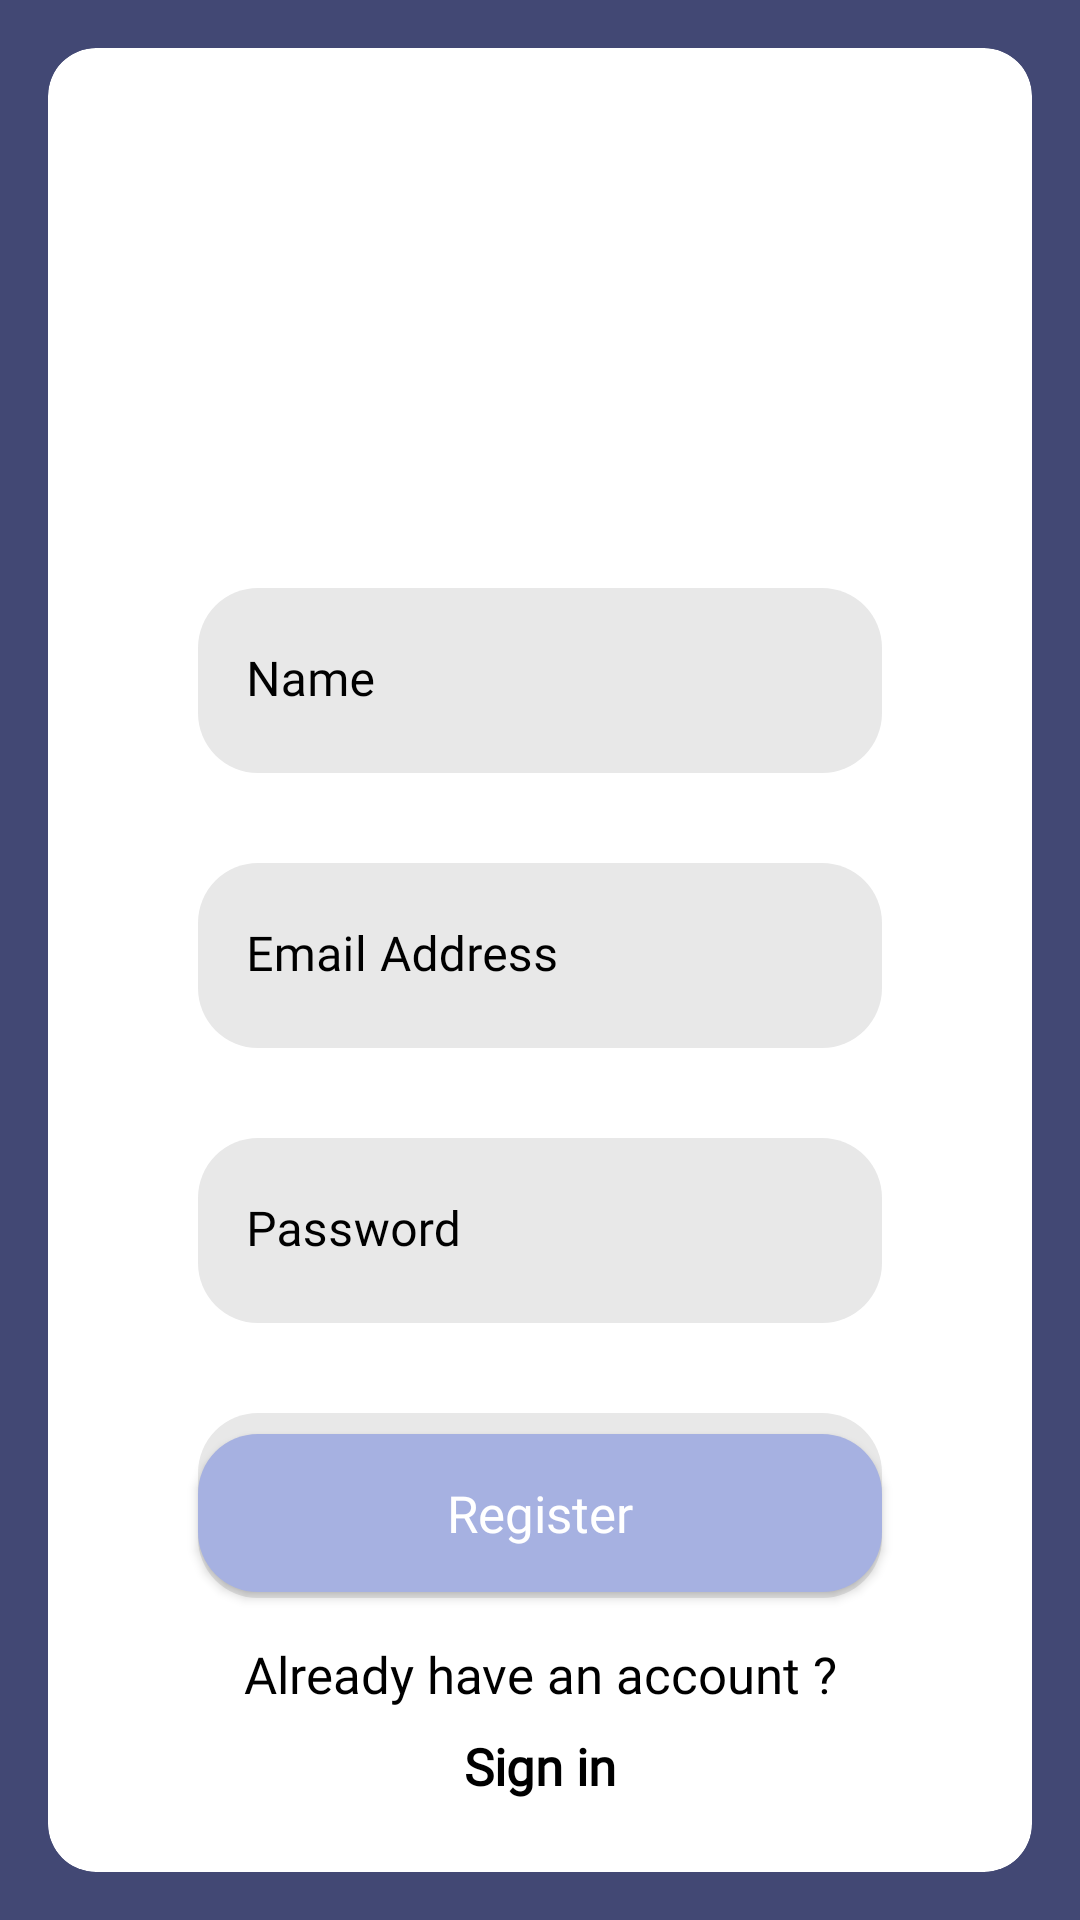

The Android layout XML behind this screen, and the referenced resources:
<!-- AndroidManifest.xml: application theme Theme.DeliveryApp -->
<!-- res/layout/fragment_register.xml -->
<?xml version="1.0" encoding="utf-8"?>
<androidx.constraintlayout.widget.ConstraintLayout xmlns:android="http://schemas.android.com/apk/res/android"
    android:layout_width="match_parent"
    android:layout_height="match_parent"
    android:background="@color/primary_dark"
    xmlns:app="http://schemas.android.com/apk/res-auto">

    <androidx.cardview.widget.CardView
        android:id="@+id/registerCardView"
        app:cardBackgroundColor="@color/white"
        android:layout_width="match_parent"
        android:layout_height="match_parent"
        app:cardCornerRadius="16dp"
        android:layout_margin="16dp">


        <androidx.constraintlayout.widget.ConstraintLayout
            android:layout_width="match_parent"
            android:layout_height="match_parent">


            <ImageView
                android:id="@+id/registerImageView"
                android:layout_width="120sp"
                android:layout_height="120sp"
                android:layout_marginTop="30dp"
                android:contentDescription="@string/login_image"
                android:scaleType="centerInside"
                android:src="@drawable/user"
                app:layout_constraintEnd_toEndOf="parent"
                app:layout_constraintStart_toStartOf="parent"
                app:layout_constraintTop_toTopOf="parent" />

            <com.google.android.material.textfield.TextInputLayout
                android:id="@+id/registerNameEditText"
                android:layout_width="match_parent"
                android:layout_height="wrap_content"
                app:boxStrokeWidth="0dp"
                app:boxStrokeWidthFocused="0dp"
                android:layout_marginTop="30sp"
                android:textColorHint="@color/black"
                app:layout_constraintEnd_toEndOf="parent"
                app:layout_constraintStart_toStartOf="parent"
                app:layout_constraintTop_toBottomOf="@+id/registerImageView">

                <com.google.android.material.textfield.TextInputEditText
                    android:layout_width="match_parent"
                    android:layout_height="wrap_content"
                    android:layout_marginHorizontal="50sp"
                    android:background="@drawable/login_button_background"
                    android:backgroundTint="#E8E8E8"
                    android:fontFamily="@font/ubuntu"
                    android:hint="@string/name"
                    android:textColor="@color/black"
                    android:inputType="textPersonName"
                    android:padding="20dp" />
            </com.google.android.material.textfield.TextInputLayout>

            <com.google.android.material.textfield.TextInputLayout
                android:id="@+id/registerEmailEditText"
                android:layout_width="match_parent"
                android:layout_height="wrap_content"
                app:boxStrokeWidth="0dp"
                app:boxStrokeWidthFocused="0dp"
                android:layout_marginTop="30sp"
                android:textColorHint="@color/black"
                app:layout_constraintEnd_toEndOf="parent"
                app:layout_constraintStart_toStartOf="parent"
                app:layout_constraintTop_toBottomOf="@+id/registerNameEditText">

                <com.google.android.material.textfield.TextInputEditText
                    android:layout_width="match_parent"
                    android:layout_height="wrap_content"
                    android:layout_marginHorizontal="50sp"
                    android:background="@drawable/login_button_background"
                    android:backgroundTint="#E8E8E8"
                    android:fontFamily="@font/ubuntu"
                    android:hint="@string/email_address"
                    android:textColor="@color/black"
                    android:inputType="textEmailAddress"
                    android:padding="20dp" />
            </com.google.android.material.textfield.TextInputLayout>

            <com.google.android.material.textfield.TextInputLayout
                android:id="@+id/registerPasswordEditText"
                android:layout_width="match_parent"
                android:layout_height="wrap_content"
                app:boxStrokeWidth="0dp"
                app:boxStrokeWidthFocused="0dp"
                android:layout_marginTop="30sp"
                android:textColorHint="@color/black"
                app:layout_constraintEnd_toEndOf="parent"
                app:layout_constraintStart_toStartOf="parent"
                app:layout_constraintTop_toBottomOf="@+id/registerEmailEditText">

                <com.google.android.material.textfield.TextInputEditText
                    android:layout_width="match_parent"
                    android:layout_height="wrap_content"
                    android:layout_marginHorizontal="50sp"
                    android:background="@drawable/login_button_background"
                    android:backgroundTint="#E8E8E8"
                    android:fontFamily="@font/ubuntu"
                    android:hint="@string/password"
                    android:textColor="@color/black"
                    android:inputType="textPassword"
                    android:padding="20dp" />
            </com.google.android.material.textfield.TextInputLayout>

            <com.google.android.material.textfield.TextInputLayout
                android:id="@+id/registerConfirmPasswordEditText"
                android:layout_width="match_parent"
                android:layout_height="wrap_content"
                app:boxStrokeWidth="0dp"
                app:boxStrokeWidthFocused="0dp"
                android:layout_marginTop="30sp"
                android:textColorHint="@color/black"
                app:layout_constraintEnd_toEndOf="parent"
                app:layout_constraintStart_toStartOf="parent"
                app:layout_constraintTop_toBottomOf="@+id/registerPasswordEditText">

                <com.google.android.material.textfield.TextInputEditText
                    android:layout_width="match_parent"
                    android:layout_height="wrap_content"
                    android:layout_marginHorizontal="50sp"
                    android:background="@drawable/login_button_background"
                    android:backgroundTint="#E8E8E8"
                    android:fontFamily="@font/ubuntu"
                    android:hint="@string/confirm_password"
                    android:textColor="@color/black"
                    android:inputType="textPassword"
                    android:padding="20dp" />
            </com.google.android.material.textfield.TextInputLayout>



            <TextView
                android:id="@+id/infoTextView"
                android:layout_width="wrap_content"
                android:layout_height="wrap_content"
                android:fontFamily="@font/ubuntu"
                android:text="@string/already_have_an_account"
                android:textColor="@color/black"
                android:textSize="17sp"
                android:layout_marginBottom="8sp"
                app:layout_constraintBottom_toTopOf="@+id/signInTextView"
                app:layout_constraintEnd_toEndOf="parent"
                app:layout_constraintStart_toStartOf="parent" />

            <TextView
                android:id="@+id/signInTextView"
                android:layout_width="wrap_content"
                android:layout_height="wrap_content"
                android:layout_marginBottom="24dp"
                android:fontFamily="@font/ubuntu"
                android:text="@string/sign_in"
                android:textColor="@color/black"
                android:textSize="17sp"
                android:textStyle="bold"
                app:layout_constraintBottom_toBottomOf="parent"
                app:layout_constraintEnd_toEndOf="parent"
                app:layout_constraintStart_toStartOf="parent" />


            <androidx.appcompat.widget.AppCompatButton
                android:id="@+id/registerButton"
                android:layout_width="match_parent"
                android:layout_height="wrap_content"
                android:layout_alignParentBottom="true"
                android:layout_marginHorizontal="50sp"
                android:layout_marginBottom="16dp"
                android:background="@drawable/login_button_background"
                android:fontFamily="@font/ubuntu"
                android:padding="15dp"
                android:text="@string/register"
                android:textAlignment="center"
                android:textAllCaps="false"
                android:textColor="@color/white"
                android:textSize="17sp"
                app:layout_constraintBottom_toTopOf="@+id/infoTextView"
                app:layout_constraintEnd_toEndOf="parent"
                app:layout_constraintStart_toStartOf="parent" />

        </androidx.constraintlayout.widget.ConstraintLayout>

    </androidx.cardview.widget.CardView>

    <com.airbnb.lottie.LottieAnimationView
        android:id="@+id/registerAnimation"
        android:layout_width="match_parent"
        android:layout_height="match_parent"
        android:visibility="gone"
        app:layout_constraintBottom_toBottomOf="parent"
        app:layout_constraintEnd_toEndOf="parent"
        app:layout_constraintStart_toStartOf="parent"
        app:layout_constraintTop_toTopOf="parent"
        app:lottie_autoPlay="true"
        app:lottie_loop="false"
        app:lottie_rawRes="@raw/loading"
        app:lottie_repeatCount="0" />

</androidx.constraintlayout.widget.ConstraintLayout>
<!-- resources referenced by this layout -->
<resources>
  <color name="black">#FF000000</color>
  <color name="primary_dark">#424874</color>
  <color name="white">#FFFFFFFF</color>
  <!-- drawable login_button_background (drawable) -->
  <?xml version="1.0" encoding="utf-8"?>
  <shape xmlns:android="http://schemas.android.com/apk/res/android">
      <corners android:radius="20dp"/>
      <solid android:color="@color/primary" />
  
  </shape>
  <string name="already_have_an_account">Already have an account ?</string>
  <string name="confirm_password">Confirm password</string>
  <string name="email_address">Email Address</string>
  <string name="login_image">Login Image</string>
  <string name="name">Name</string>
  <string name="password">Password</string>
  <string name="register">Register</string>
  <string name="sign_in">Sign in</string>
  <style name="Theme.DeliveryApp" parent="Theme.MaterialComponents.DayNight.NoActionBar">
          
          <item name="colorPrimary">@color/purple_500</item>
          <item name="colorPrimaryVariant">@color/purple_700</item>
          <item name="colorOnPrimary">@color/white</item>
          
          <item name="colorSecondary">@color/teal_200</item>
          <item name="colorSecondaryVariant">@color/teal_700</item>
          <item name="colorOnSecondary">@color/black</item>
          
          <item name="android:statusBarColor" tools:targetApi="l">?attr/colorPrimaryVariant</item>
          
      </style>
  <color name="primary">#A6B1E1</color>
  <color name="purple_500">#FF6200EE</color>
  <color name="purple_700">#FF3700B3</color>
  <color name="teal_200">#FF03DAC5</color>
  <color name="teal_700">#FF018786</color>
</resources>
